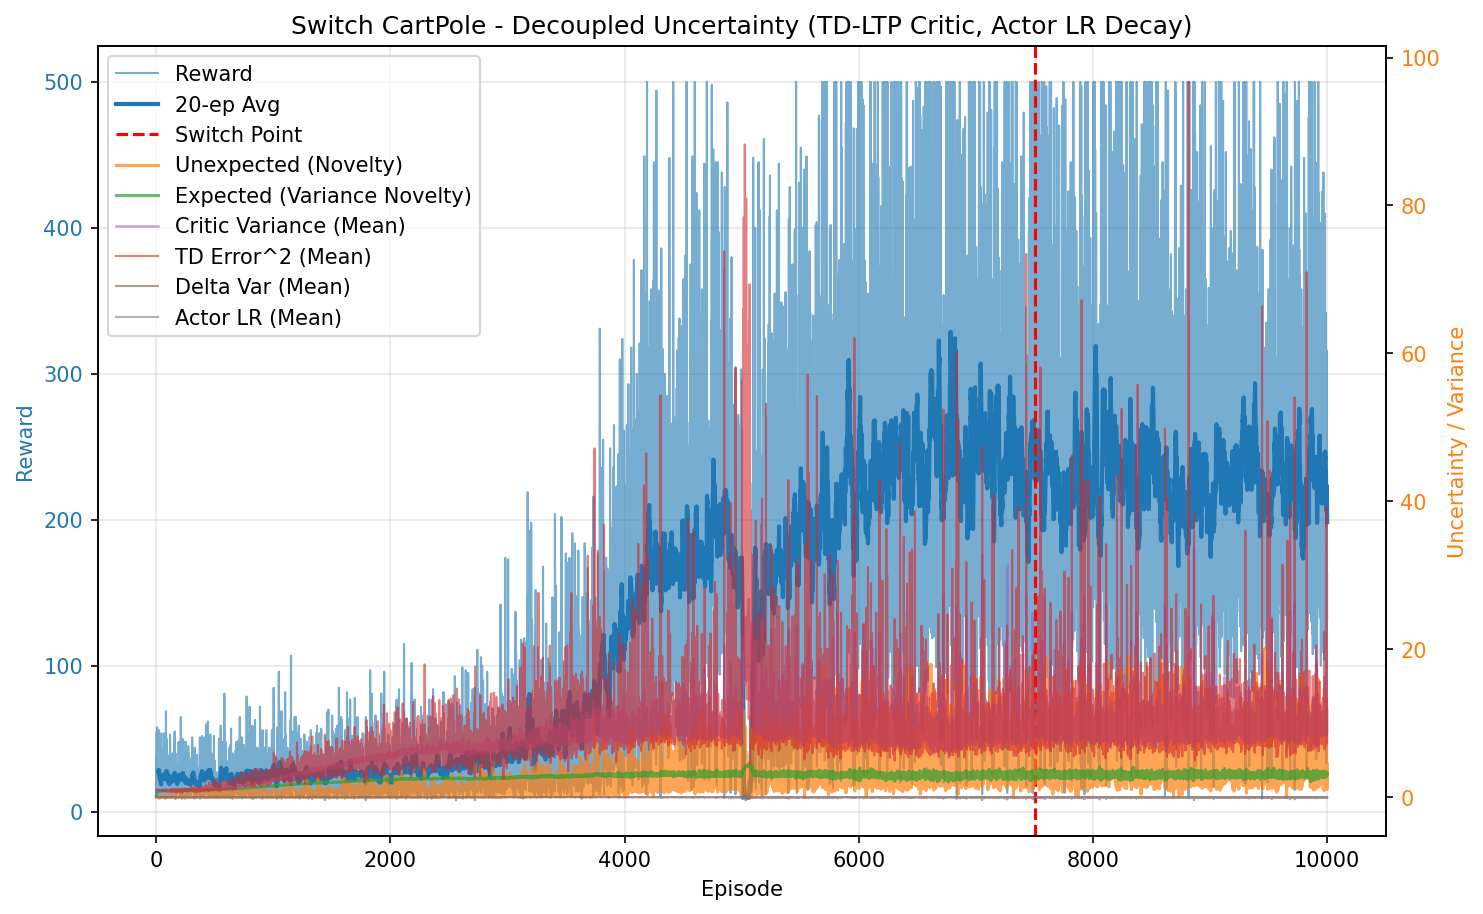

Data behind this chart, as committed beside it:
episode, reward, unexpected_uncertainty, expected_uncertainty, mean_variance, mean_td_error_sq, mean_delta_var, mean_actor_lr, mean_abs_td
0, 37.0, 1.7148472023115455e-05, 0.2588, 0.6943, 0.9987, 2.7917149048845566e-05, 9.999999999999994e-05, 0.9994
1, 24.0, 8.098136951438832e-08, 0.3821, 0.696, 0.9971, 2.745988918545241e-05, 9.999999999999999e-05, 0.9985
2, 14.0, 3.5615982965717963e-09, 0.4416, 0.6972, 0.9951, 2.707219993759947e-05, 0.0001, 0.9975
3, 17.0, 8.020006380642075e-11, 0.5034, 0.6978, 0.9954, 2.699855245672124e-05, 0.0001, 0.9977
4, 55.0, 0.004924, 0.6449, 0.6999, 1.002, 2.720796514631815e-05, 0.0001, 1.001
5, 11.0, 0.000423, 0.6651, 0.7013, 0.9899, 2.5922158191840364e-05, 0.0001, 0.9948
6, 18.0, 0.0004034, 0.6937, 0.7028, 0.9937, 2.598566949090646e-05, 0.0001, 0.9967
7, 18.0, 7.266386868700785e-06, 0.7178, 0.7042, 0.9802, 2.4569956196392375e-05, 0.0001, 0.9899
8, 58.0, 1.2074015060592262e-05, 0.772, 0.7064, 0.9903, 2.5077296197631117e-05, 0.0001, 0.995
9, 26.0, 0.0008427, 0.788, 0.7084, 0.9849, 2.4300567894016722e-05, 9.999999999999998e-05, 0.9922
10, 21.0, 9.50384811322505e-05, 0.7984, 0.7101, 0.9881, 2.4365261745325888e-05, 0.0001, 0.9937
11, 13.0, 5.224795754553975e-06, 0.8039, 0.7107, 0.9742, 2.3124764386141356e-05, 0.0001, 0.9865
12, 16.0, 1.4706492633310153e-07, 0.8097, 0.7114, 0.9672, 2.2364863993790806e-05, 0.0001, 0.9831
13, 29.0, 0.0003319, 0.8184, 0.7121, 0.9847, 2.3697489539892395e-05, 9.999999999999996e-05, 0.992
14, 34.0, 0.00138, 0.8262, 0.7148, 0.9816, 2.3001421514278416e-05, 9.999999999999994e-05, 0.9904
15, 44.0, 0.01226, 0.8333, 0.7156, 0.9939, 2.3985777005334956e-05, 9.999999999999996e-05, 0.9964
16, 23.0, 0.007307, 0.8361, 0.7177, 0.9879, 2.3169967610859975e-05, 0.0001, 0.9933
17, 46.0, 0.001368, 0.8409, 0.7211, 0.9784, 2.1867361142224276e-05, 9.999999999999998e-05, 0.9885
18, 26.0, 0.02633, 0.8428, 0.7208, 1.001, 2.3842949351190227e-05, 9.999999999999998e-05, 0.9993
19, 21.0, 0.001894, 0.8441, 0.7225, 0.9755, 2.155697017196968e-05, 0.0001, 0.9867
20, 14.0, 8.331577463190561e-05, 0.8448, 0.7215, 0.9744, 2.1796878132265385e-05, 0.0001, 0.9857
21, 28.0, 0.001294, 0.8466, 0.7264, 0.9828, 2.1497241806423583e-05, 9.999999999999996e-05, 0.9903
22, 56.0, 0.02227, 0.8486, 0.725, 0.9862, 2.1984731856273705e-05, 0.0001, 0.9922
23, 13.0, 0.007173, 0.849, 0.7263, 0.9807, 2.1601486725635397e-05, 0.0001, 0.9886
24, 12.0, 0.0004929, 0.8495, 0.7283, 0.9671, 2.0346910965629748e-05, 0.0001, 0.9814
25, 19.0, 7.103504527435895e-06, 0.8504, 0.7307, 0.9605, 1.9322184604492892e-05, 0.0001, 0.9786
26, 14.0, 3.124154330350093e-07, 0.8509, 0.7297, 0.9527, 1.891047377327598e-05, 0.0001, 0.9744
27, 10.0, 3.35453516912761e-08, 0.8512, 0.7288, 0.9482, 1.899776356775312e-05, 0.0001, 0.9714
28, 9.0, 4.502380888964038e-09, 0.8514, 0.7287, 0.9574, 1.971887702476778e-05, 0.0001, 0.976
29, 24.0, 0.002317, 0.8522, 0.7315, 0.9733, 2.0271320707511274e-05, 9.999999999999999e-05, 0.9849
30, 15.0, 8.153075321147338e-05, 0.853, 0.7356, 0.9285, 1.6567966964132594e-05, 0.0001, 0.9613
31, 12.0, 5.602750698584407e-06, 0.8533, 0.7327, 0.9288, 1.7052441523911364e-05, 0.0001, 0.9613
32, 19.0, 8.074414706686257e-08, 0.854, 0.7354, 0.9645, 1.9362445807896697e-05, 0.0001, 0.9795
33, 19.0, 0.01773, 0.8547, 0.7361, 0.9725, 1.9783454357185783e-05, 0.0001, 0.9838
34, 29.0, 0.002373, 0.8558, 0.7386, 0.9623, 1.844865906943613e-05, 9.999999999999996e-05, 0.9792
35, 27.0, 0.0001903, 0.8571, 0.7421, 0.9374, 1.6812803206501314e-05, 9.999999999999998e-05, 0.9651
36, 51.0, 0.001049, 0.8589, 0.7425, 0.9748, 1.942624468949536e-05, 0.0001, 0.9845
37, 20.0, 0.0119, 0.8593, 0.7413, 0.9689, 1.8856914852428744e-05, 0.0001, 0.9815
38, 15.0, 0.01894, 0.8594, 0.7397, 0.9705, 1.9769490318825905e-05, 0.0001, 0.9812
39, 16.0, 0.002064, 0.8598, 0.7443, 0.9548, 1.780479653225668e-05, 0.0001, 0.9735
40, 30.0, 0.03853, 0.8606, 0.7447, 0.986, 2.009775881856818e-05, 9.999999999999996e-05, 0.9896
41, 12.0, 0.002648, 0.8608, 0.7431, 0.9326, 1.6866166656879233e-05, 0.0001, 0.9609
42, 10.0, 0.0002843, 0.8608, 0.742, 0.9215, 1.628420118412034e-05, 0.0001, 0.9552
43, 31.0, 0.02164, 0.8619, 0.7485, 0.9821, 1.924892928385618e-05, 9.999999999999995e-05, 0.9873
44, 54.0, 0.005932, 0.8643, 0.753, 0.9672, 1.745613228265677e-05, 0.0001, 0.9802
45, 16.0, 0.0148, 0.8647, 0.7518, 0.9589, 1.7620744415359146e-05, 0.0001, 0.9738
46, 13.0, 0.0008138, 0.8648, 0.7496, 0.9011, 1.4142533432867173e-05, 0.0001, 0.9436
47, 40.0, 0.05465, 0.866, 0.7545, 0.9941, 1.96677836914632e-05, 9.999999999999994e-05, 0.9926
48, 12.0, 0.003755, 0.8662, 0.7534, 0.9044, 1.3670092244275269e-05, 0.0001, 0.9449
49, 20.0, 0.02579, 0.8666, 0.7547, 0.9816, 1.9177526258042162e-05, 0.0001, 0.9845
50, 17.0, 0.002092, 0.867, 0.7556, 0.9229, 1.53506150881431e-05, 0.0001, 0.9537
51, 12.0, 0.0001438, 0.8671, 0.7541, 0.9003, 1.3226177936729755e-05, 0.0001, 0.9427
52, 39.0, 0.08397, 0.8678, 0.7558, 0.9972, 1.94422826500597e-05, 9.999999999999992e-05, 0.9943
53, 42.0, 0.02783, 0.8685, 0.757, 0.989, 1.8929481223502495e-05, 9.999999999999995e-05, 0.9895
54, 10.0, 0.002989, 0.8684, 0.7534, 0.935, 1.6926692951726704e-05, 0.0001, 0.957
55, 21.0, 0.02092, 0.8692, 0.762, 0.9702, 1.7567410717265627e-05, 0.0001, 0.9773
56, 36.0, 0.02552, 0.8708, 0.765, 0.9632, 1.7129617468192036e-05, 9.999999999999994e-05, 0.9742
57, 21.0, 0.0002354, 0.8714, 0.7639, 0.8936, 1.2376291066135434e-05, 0.0001, 0.9387
58, 13.0, 1.2942356381982233e-05, 0.8712, 0.7574, 0.9403, 1.5769691161307892e-05, 0.0001, 0.9614
59, 39.0, 0.1193, 0.8721, 0.7645, 0.9955, 1.9092064835302176e-05, 9.999999999999992e-05, 0.9906
... 9,940 more rows
